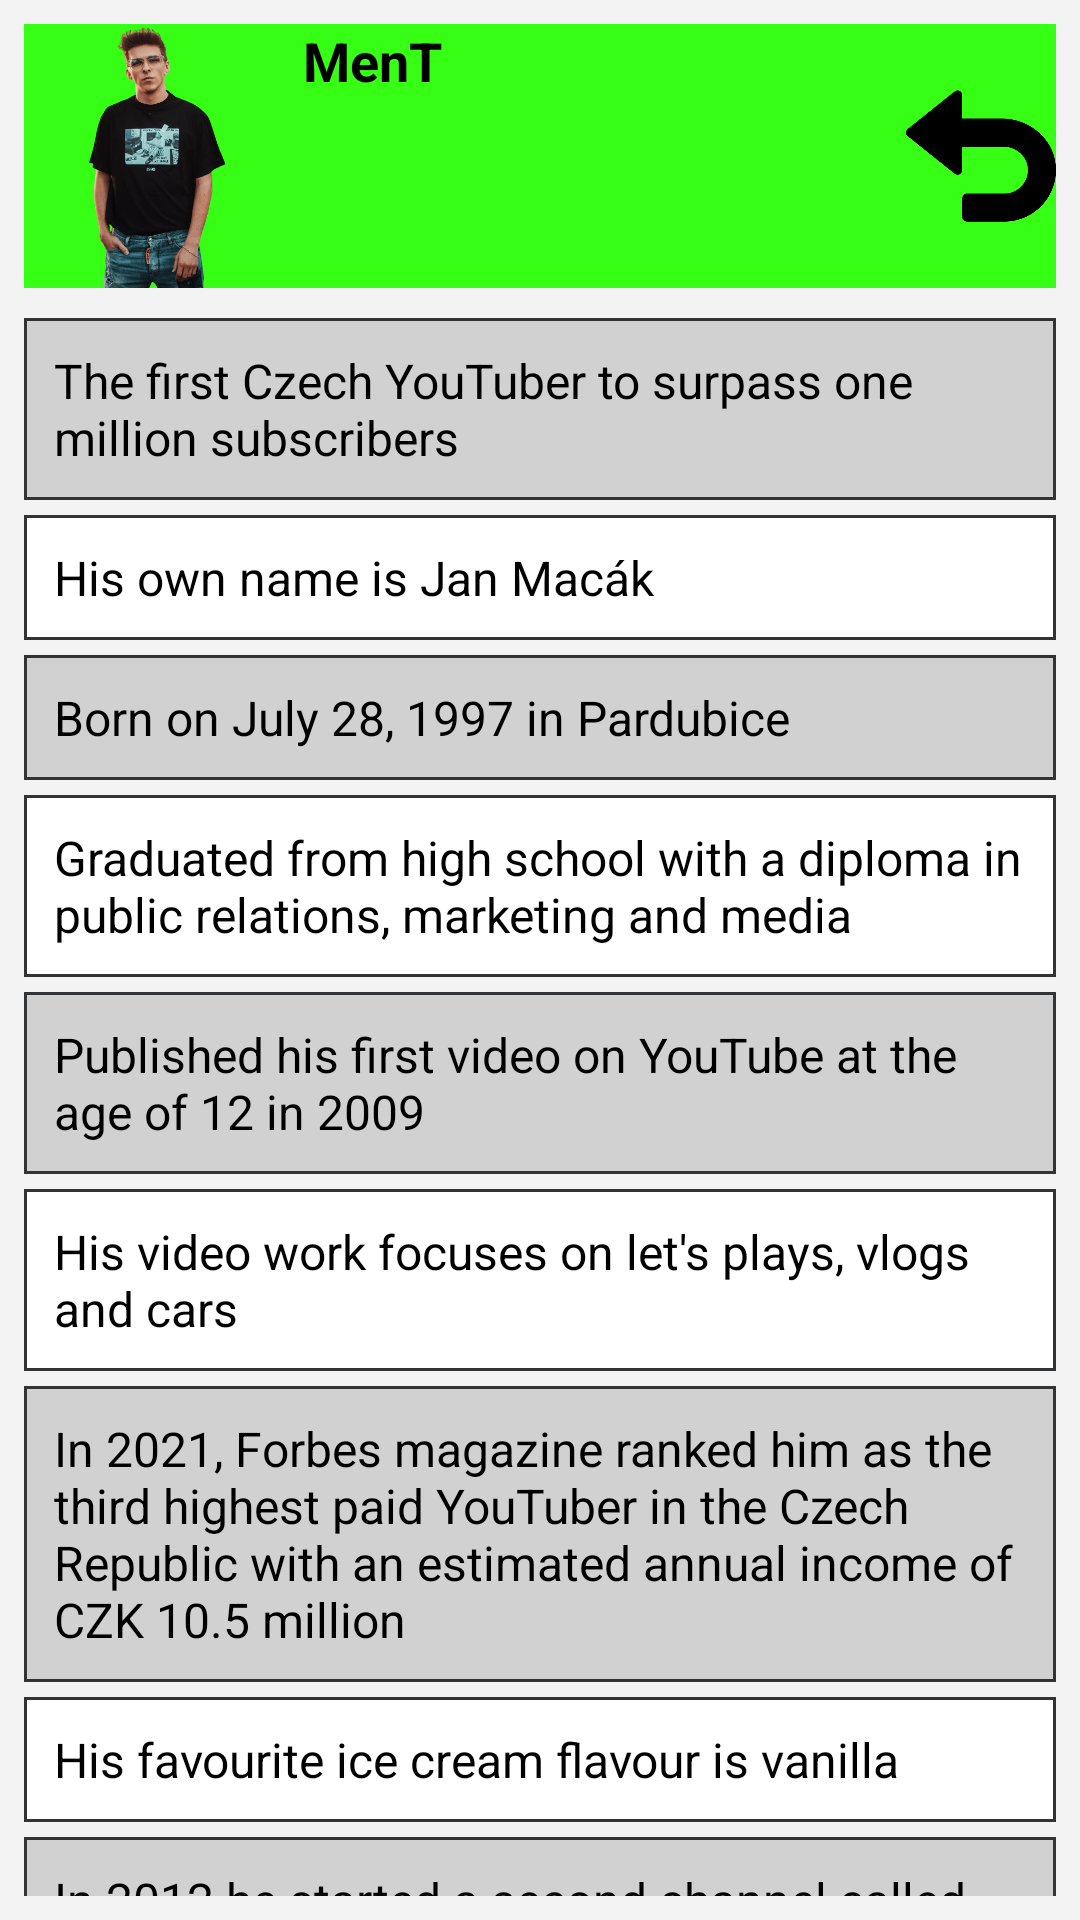

Reconstruct the res/layout file that produces this screen, plus the resources it refers to.
<!-- AndroidManifest.xml: application theme Theme.YouTubers -->
<!-- res/layout/layout_info_ment.xml -->
<?xml version="1.0" encoding="utf-8"?>
<androidx.constraintlayout.widget.ConstraintLayout xmlns:android="http://schemas.android.com/apk/res/android"
    xmlns:app="http://schemas.android.com/apk/res-auto"
    xmlns:tools="http://schemas.android.com/tools"
    android:id="@+id/layout_info_ment"
    android:layout_width="match_parent"
    android:layout_height="match_parent"
    android:background="@color/background"
    android:padding="8dp">

    <Button
        android:id="@+id/bt_info_text_ment"
        android:layout_width="match_parent"
        android:layout_height="wrap_content"
        android:background="@color/ment"
        android:drawableLeft="@drawable/ment"
        android:drawableRight="@drawable/back"
        android:drawablePadding="5dp"
        android:text="@string/ment"
        android:textAllCaps="false"
        android:textColor="@color/black"
        android:textSize="18sp"
        android:textStyle="bold"
        app:backgroundTint="@null"
        app:layout_constraintEnd_toEndOf="parent"
        app:layout_constraintStart_toStartOf="parent"
        app:layout_constraintTop_toTopOf="parent"
        tools:ignore="RtlHardcoded,RtlSymmetry"
        tools:targetApi="lollipop" />

    <ScrollView
        android:id="@+id/sv_info_text_ment"
        android:layout_width="0dp"
        android:layout_height="0dp"
        android:layout_marginTop="10dp"
        app:layout_constraintBottom_toBottomOf="parent"
        app:layout_constraintEnd_toEndOf="parent"
        app:layout_constraintStart_toStartOf="parent"
        app:layout_constraintTop_toBottomOf="@+id/bt_info_text_ment">

        <androidx.constraintlayout.widget.ConstraintLayout
            android:layout_width="match_parent"
            android:layout_height="wrap_content">

            <TextView
                android:id="@+id/tv_info1"
                android:layout_width="0dp"
                android:layout_height="wrap_content"
                android:background="@drawable/tx_info2"
                android:padding="10dp"
                android:text="@string/tv_info_ment1"
                android:textColor="@color/black"
                android:textSize="16sp"
                app:layout_constraintEnd_toEndOf="parent"
                app:layout_constraintStart_toStartOf="parent"
                app:layout_constraintTop_toTopOf="parent" />

            <TextView
                android:id="@+id/tv_info2"
                android:layout_width="0dp"
                android:layout_height="wrap_content"
                android:layout_marginTop="5dp"
                android:background="@drawable/tx_info"
                android:padding="10dp"
                android:text="@string/tv_info_ment2"
                android:textColor="@color/black"
                android:textSize="16sp"
                app:layout_constraintEnd_toEndOf="parent"
                app:layout_constraintStart_toStartOf="parent"
                app:layout_constraintTop_toBottomOf="@+id/tv_info1" />

            <TextView
                android:id="@+id/tv_info3"
                android:layout_width="0dp"
                android:layout_height="wrap_content"
                android:layout_marginTop="5dp"
                android:background="@drawable/tx_info2"
                android:padding="10dp"
                android:text="@string/tv_info_ment3"
                android:textColor="@color/black"
                android:textSize="16sp"
                app:layout_constraintEnd_toEndOf="parent"
                app:layout_constraintStart_toStartOf="parent"
                app:layout_constraintTop_toBottomOf="@+id/tv_info2" />

            <TextView
                android:id="@+id/tv_info4"
                android:layout_width="0dp"
                android:layout_height="wrap_content"
                android:layout_marginTop="5dp"
                android:background="@drawable/tx_info"
                android:padding="10dp"
                android:text="@string/tv_info_ment4"
                android:textColor="@color/black"
                android:textSize="16sp"
                app:layout_constraintEnd_toEndOf="parent"
                app:layout_constraintStart_toStartOf="parent"
                app:layout_constraintTop_toBottomOf="@+id/tv_info3" />

            <TextView
                android:id="@+id/tv_info5"
                android:layout_width="0dp"
                android:layout_height="wrap_content"
                android:layout_marginTop="5dp"
                android:background="@drawable/tx_info2"
                android:padding="10dp"
                android:text="@string/tv_info_ment5"
                android:textColor="@color/black"
                android:textSize="16sp"
                app:layout_constraintEnd_toEndOf="parent"
                app:layout_constraintStart_toStartOf="parent"
                app:layout_constraintTop_toBottomOf="@+id/tv_info4" />

            <TextView
                android:id="@+id/tv_info6"
                android:layout_width="0dp"
                android:layout_height="wrap_content"
                android:layout_marginTop="5dp"
                android:background="@drawable/tx_info"
                android:padding="10dp"
                android:text="@string/tv_info_ment6"
                android:textColor="@color/black"
                android:textSize="16sp"
                app:layout_constraintEnd_toEndOf="parent"
                app:layout_constraintStart_toStartOf="parent"
                app:layout_constraintTop_toBottomOf="@+id/tv_info5" />

            <TextView
                android:id="@+id/tv_info7"
                android:layout_width="0dp"
                android:layout_height="wrap_content"
                android:layout_marginTop="5dp"
                android:background="@drawable/tx_info2"
                android:padding="10dp"
                android:text="@string/tv_info_ment7"
                android:textColor="@color/black"
                android:textSize="16sp"
                app:layout_constraintEnd_toEndOf="parent"
                app:layout_constraintStart_toStartOf="parent"
                app:layout_constraintTop_toBottomOf="@+id/tv_info6" />

            <TextView
                android:id="@+id/tv_info8"
                android:layout_width="0dp"
                android:layout_height="wrap_content"
                android:layout_marginTop="5dp"
                android:background="@drawable/tx_info"
                android:padding="10dp"
                android:text="@string/tv_info_ment8"
                android:textColor="@color/black"
                android:textSize="16sp"
                app:layout_constraintEnd_toEndOf="parent"
                app:layout_constraintStart_toStartOf="parent"
                app:layout_constraintTop_toBottomOf="@+id/tv_info7" />

            <TextView
                android:id="@+id/tv_info9"
                android:layout_width="0dp"
                android:layout_height="wrap_content"
                android:layout_marginTop="5dp"
                android:background="@drawable/tx_info2"
                android:padding="10dp"
                android:text="@string/tv_info_ment9"
                android:textColor="@color/black"
                android:textSize="16sp"
                app:layout_constraintEnd_toEndOf="parent"
                app:layout_constraintStart_toStartOf="parent"
                app:layout_constraintTop_toBottomOf="@+id/tv_info8" />

            <TextView
                android:id="@+id/tv_info10"
                android:layout_width="0dp"
                android:layout_height="wrap_content"
                android:layout_marginTop="5dp"
                android:background="@drawable/tx_info"
                android:padding="10dp"
                android:text="@string/tv_info_ment10"
                android:textColor="@color/black"
                android:textSize="16sp"
                app:layout_constraintEnd_toEndOf="parent"
                app:layout_constraintStart_toStartOf="parent"
                app:layout_constraintTop_toBottomOf="@+id/tv_info9" />
        </androidx.constraintlayout.widget.ConstraintLayout>
    </ScrollView>
</androidx.constraintlayout.widget.ConstraintLayout>
<!-- resources referenced by this layout -->
<resources>
  <color name="background">#f3f3f3</color>
  <color name="black">#FF000000</color>
  <color name="ment">#36fe15</color>
  <!-- drawable back: png bitmap (drawable, 353 bytes) -->
  <!-- drawable ment: png bitmap (drawable, 3214 bytes) -->
  <!-- drawable tx_info (drawable) -->
  <?xml version="1.0" encoding="utf-8"?>
  <shape xmlns:android="http://schemas.android.com/apk/res/android"
      android:shape="rectangle">
      <gradient
          android:angle="90"
          android:endColor="#FFFFFF"
          android:startColor="#FFFFFF" />
      <stroke
          android:width="1dp"
          android:color="#313335" />
  </shape>
  <!-- drawable tx_info2 (drawable) -->
  <?xml version="1.0" encoding="utf-8"?>
  <shape xmlns:android="http://schemas.android.com/apk/res/android"
      android:shape="rectangle">
      <gradient
          android:angle="90"
          android:endColor="#D1D1D1"
          android:startColor="#D1D1D1" />
      <stroke
          android:width="1dp"
          android:color="#313335" />
  </shape>
  <string name="ment" translatable="false">MenT</string>
  <string name="tv_info_ment1">The first Czech YouTuber to surpass one million subscribers</string>
  <string name="tv_info_ment10">MenT\'s Instagram profile (ment97) has more than 830k followers and contains more than 710 posts</string>
  <string name="tv_info_ment2">His own name is Jan Macák</string>
  <string name="tv_info_ment3">Born on July 28, 1997 in Pardubice</string>
  <string name="tv_info_ment4">Graduated from high school with a diploma in public relations, marketing and media</string>
  <string name="tv_info_ment5">Published his first video on YouTube at the age of 12 in 2009</string>
  <string name="tv_info_ment6">His video work focuses on let\'s plays, vlogs and cars</string>
  <string name="tv_info_ment7">In 2021, Forbes magazine ranked him as the third highest paid YouTuber in the Czech Republic with an estimated annual income of CZK 10.5 million</string>
  <string name="tv_info_ment8">His favourite ice cream flavour is vanilla</string>
  <string name="tv_info_ment9">In 2012 he started a second channel called MenTlive, currently called MENTSGARAGE</string>
  <style name="Theme.YouTubers" parent="Theme.MaterialComponents.DayNight.NoActionBar">
          
          <item name="colorPrimary">@color/black</item>
          <item name="colorPrimaryVariant">@color/black</item>
          <item name="colorOnPrimary">@color/black</item>
          
          <item name="colorSecondary">@color/black</item>
          <item name="colorSecondaryVariant">@color/black</item>
          <item name="colorOnSecondary">@color/black</item>
          
          <item name="android:statusBarColor" tools:targetApi="l">?attr/colorPrimaryVariant</item>
          
      </style>
</resources>
